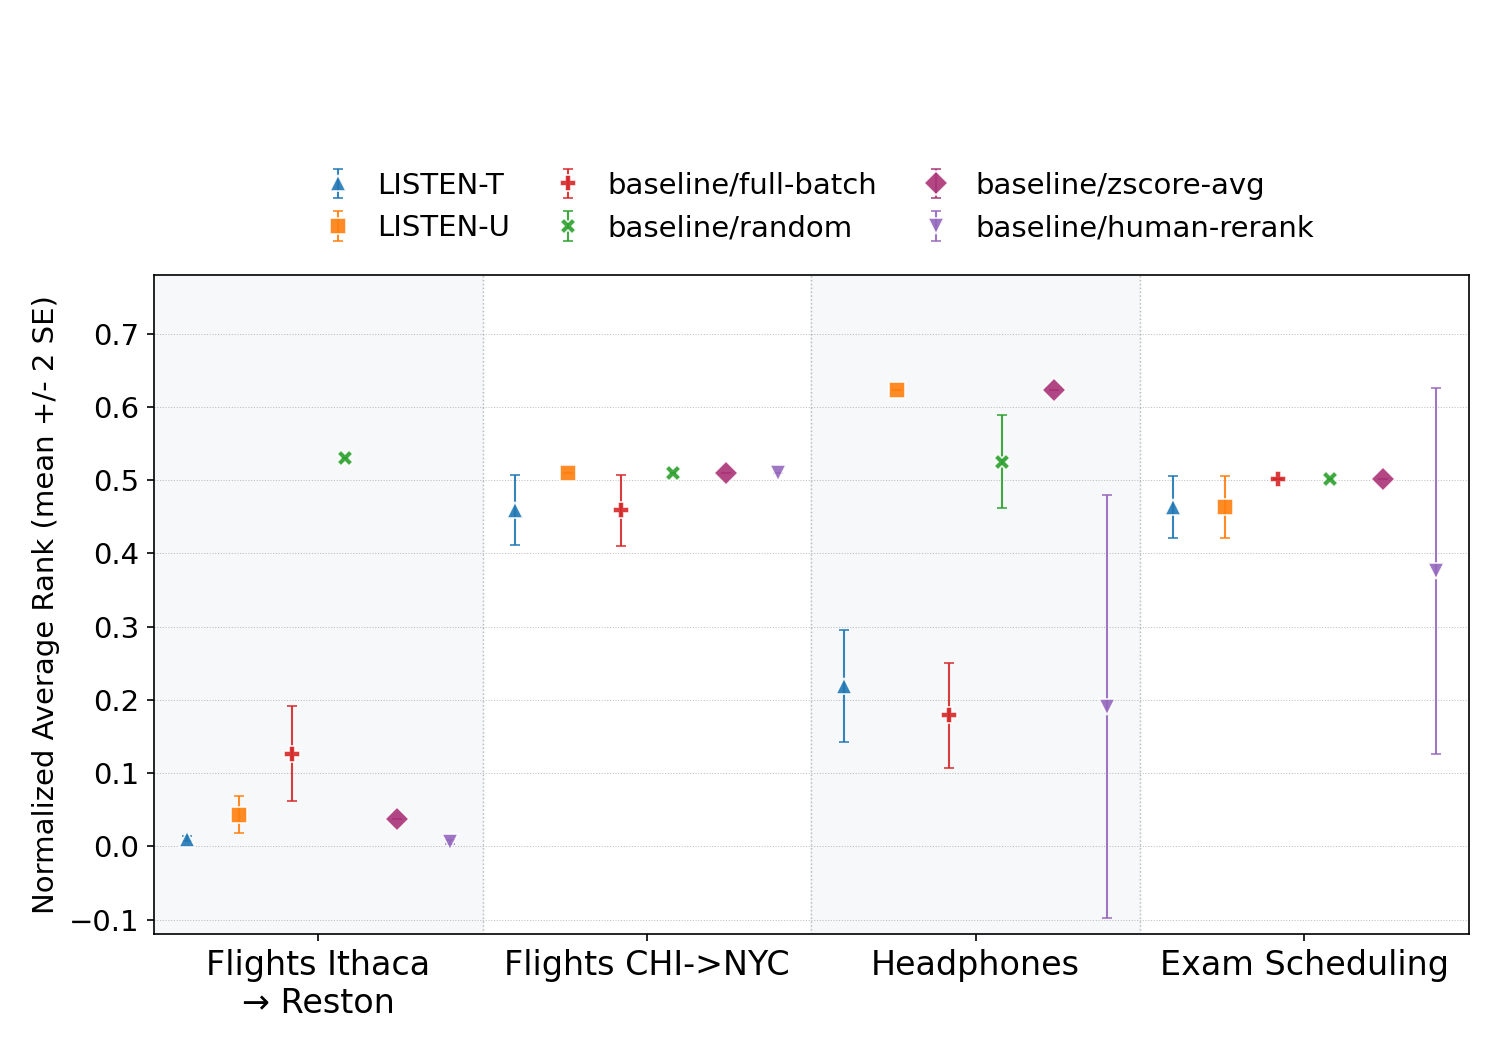

The table this chart was drawn from, first rows:
column, algo, section_order, n, mean_nar, two_se
Flights Ithaca?→ Reston, tournament, , 40, 0.0103, 0.0034
Flights Ithaca?→ Reston, utility, , 40, 0.0431, 0.0252
Flights Ithaca?→ Reston, full_batch, , 40, 0.1267, 0.0647
Flights Ithaca?→ Reston, baseline_random, , 40, 0.5301, 0.0000
Flights Ithaca?→ Reston, baseline_zscore, , 1, 0.0370, 0.0000
Flights Ithaca?→ Reston, human_rerank, , 4, 0.0058, 0.0023
Flights CHI->NYC, tournament, , 40, 0.4595, 0.0480
Flights CHI->NYC, utility, , 40, 0.5094, 0.0000
Flights CHI->NYC, full_batch, , 40, 0.4591, 0.0483
Flights CHI->NYC, baseline_random, , 40, 0.5094, 0.0000
Flights CHI->NYC, baseline_zscore, , 1, 0.5094, 0.0000
Flights CHI->NYC, human_rerank, , 4, 0.5094, 0.0000
Headphones, tournament, , 40, 0.2192, 0.0762
Headphones, utility, , 40, 0.6231, 0.0000
Headphones, full_batch, , 40, 0.1788, 0.0718
Headphones, baseline_random, , 40, 0.5254, 0.0632
Headphones, baseline_zscore, , 1, 0.6231, 0.0000
Headphones, human_rerank, , 4, 0.1904, 0.2887
Exam Scheduling, tournament, , 40, 0.4637, 0.0422
Exam Scheduling, utility, , 40, 0.4638, 0.0421
Exam Scheduling, full_batch, , 40, 0.5012, 0.0000
Exam Scheduling, baseline_random, , 40, 0.5012, 0.0000
Exam Scheduling, baseline_zscore, , 1, 0.5012, 0.0000
Exam Scheduling, human_rerank, , 4, 0.3764, 0.2497
